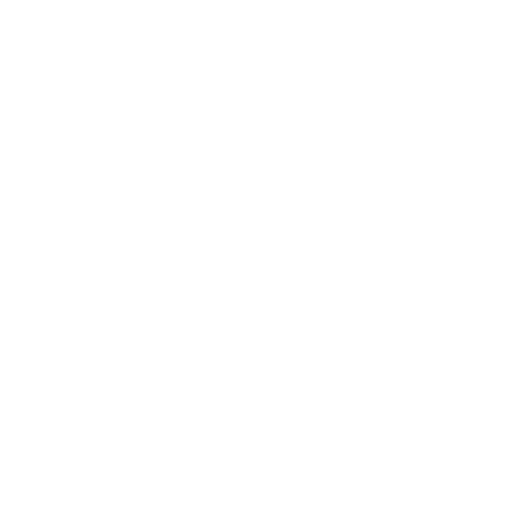
t = 0.00 s
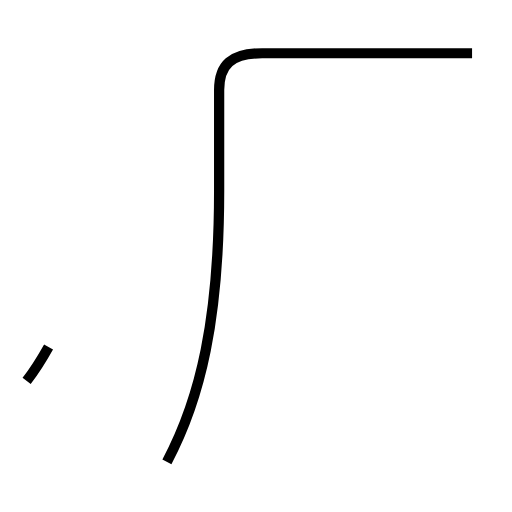
t = 2.04 s
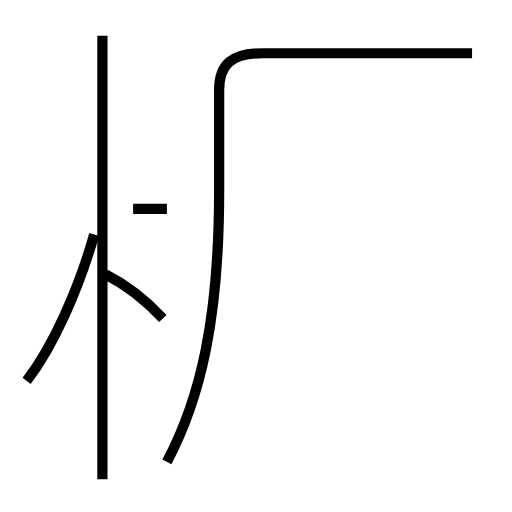
t = 4.01 s
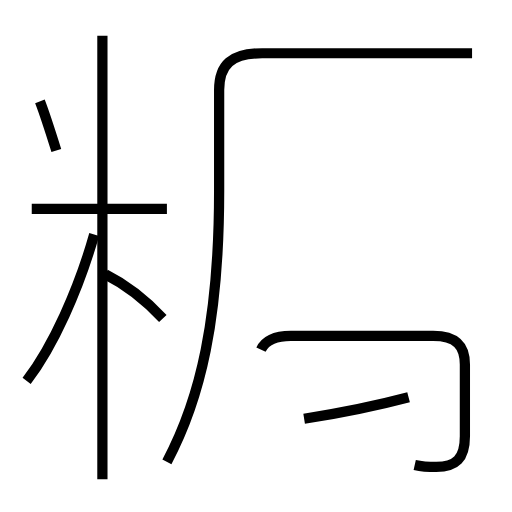
t = 5.85 s
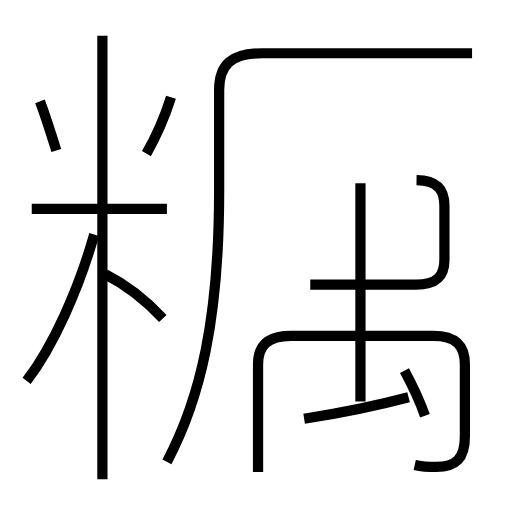
t = 7.89 s
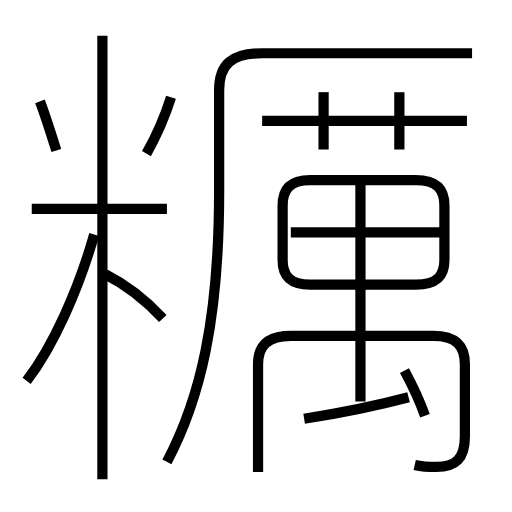
t = 9.99 s

The animated SVG that drew these frames (rendered in a browser with its animation timeline set to each time). Animation: 16 SMIL elements (animate=16); one cycle of 9.99 s.

<?xml version='1.0' encoding='utf-8'?>
<svg viewBox="0.0 -6.0 50.0 50.0" version="1.1" xmlns="http://www.w3.org/2000/svg"><rect x="-1000" y="-1000" width="2000" height="2000" stroke="white" fill="white" /><g style="fill:none;stroke:#000000;stroke-width:1"><path d="M 16.3 1.1 C 19.6 -5.1 21.4 -12.9 21.4 -25.4 L 21.4 -35.2 C 21.4 -37.7 22.6 -38.8 25.6 -38.8 L 46.1 -38.8 " transform="translate(0.0 38.0)" stroke-dasharray="63.97087070234593" stroke-dashoffset="63.97087070234593"><animate attributeName="stroke-dashoffset" from="63.97087070234593" to="0" dur="1.9191261210703778s" begin="0s; anim_end.end" fill="freeze" id="anim0" /></path><path d="M 2.6 -6.8 C 5.2 -10.2 7.7 -15.8 9.2 -21.1 " transform="translate(0.0 38.0)" stroke-dasharray="15.829885263950054" stroke-dashoffset="15.829885263950054"><animate attributeName="stroke-dashoffset" from="15.829885263950054" to="0" dur="0.4748965579185016s" begin="anim0.end" fill="freeze" id="anim1" /></path><path d="M 15.9 -12.9 C 14.3 -14.6 12.5 -16.1 10.3 -17.2 " transform="translate(0.0 38.0)" stroke-dasharray="7.098038246692086" stroke-dashoffset="7.098038246692086"><animate attributeName="stroke-dashoffset" from="7.098038246692086" to="0" dur="0.2129411474007626s" begin="anim1.end" fill="freeze" id="anim2" /></path><path d="M 10.0 2.8 L 10.0 -40.5 " transform="translate(0.0 38.0)" stroke-dasharray="43.3" stroke-dashoffset="43.3"><animate attributeName="stroke-dashoffset" from="43.3" to="0" dur="1.299s" begin="anim2.end" fill="freeze" id="anim3" /></path><path d="M 16.3 -23.6 L 3.1 -23.6 " transform="translate(0.0 38.0)" stroke-dasharray="13.200000000000001" stroke-dashoffset="13.200000000000001"><animate attributeName="stroke-dashoffset" from="13.200000000000001" to="0" dur="0.396s" begin="anim3.end" fill="freeze" id="anim4" /></path><path d="M 5.5 -29.3 C 5.0 -30.9 4.4 -32.8 3.9 -34.1 " transform="translate(0.0 38.0)" stroke-dasharray="5.0604040449918815" stroke-dashoffset="5.0604040449918815"><animate attributeName="stroke-dashoffset" from="5.0604040449918815" to="0" dur="0.15181212134975644s" begin="anim4.end" fill="freeze" id="anim5" /></path><path d="M 29.7 -3.1 C 32.9 -3.6 36.5 -4.3 39.9 -5.2 " transform="translate(0.0 38.0)" stroke-dasharray="10.418453215710475" stroke-dashoffset="10.418453215710475"><animate attributeName="stroke-dashoffset" from="10.418453215710475" to="0" dur="0.31255359647131425s" begin="anim5.end" fill="freeze" id="anim6" /></path><path d="M 40.5 1.4 C 41.4 1.6 42.0 1.6 42.6 1.6 C 44.5 1.6 45.4 0.8 45.4 -1.4 L 45.4 -8.4 C 45.4 -10.2 44.6 -11.2 42.3 -11.2 L 28.4 -11.2 C 26.1 -11.2 25.2 -10.2 25.2 -8.4 L 25.2 2.1 " transform="translate(0.0 38.0)" stroke-dasharray="48.0028105213956" stroke-dashoffset="48.0028105213956"><animate attributeName="stroke-dashoffset" from="48.0028105213956" to="0" dur="1.4400843156418681s" begin="anim6.end" fill="freeze" id="anim7" /></path><path d="M 41.5 -3.4 C 40.9 -5.1 40.2 -6.5 39.5 -7.8 " transform="translate(0.0 38.0)" stroke-dasharray="4.838386541622493" stroke-dashoffset="4.838386541622493"><animate attributeName="stroke-dashoffset" from="4.838386541622493" to="0" dur="0.1451515962486748s" begin="anim7.end" fill="freeze" id="anim8" /></path><path d="M 14.3 -29.0 C 15.1 -30.4 16.1 -32.6 16.7 -34.5 " transform="translate(0.0 38.0)" stroke-dasharray="6.010446977538226" stroke-dashoffset="6.010446977538226"><animate attributeName="stroke-dashoffset" from="6.010446977538226" to="0" dur="0.18031340932614678s" begin="anim8.end" fill="freeze" id="anim9" /></path><path d="M 35.2 -4.8 L 35.2 -26.1 " transform="translate(0.0 38.0)" stroke-dasharray="21.3" stroke-dashoffset="21.3"><animate attributeName="stroke-dashoffset" from="21.3" to="0" dur="0.639s" begin="anim9.end" fill="freeze" id="anim10" /></path><path d="M 30.3 -16.2 L 40.6 -16.2 C 42.8 -16.2 43.4 -17.2 43.4 -18.6 L 43.4 -23.9 C 43.4 -25.4 42.8 -26.4 40.6 -26.4 L 30.3 -26.4 C 28.2 -26.4 27.6 -25.4 27.6 -23.9 L 27.6 -18.6 C 27.6 -17.2 28.2 -16.2 30.3 -16.2 Z " transform="translate(0.0 38.0)" stroke-dasharray="48.211486456972125" stroke-dashoffset="48.211486456972125"><animate attributeName="stroke-dashoffset" from="48.211486456972125" to="0" dur="1.4463445937091637s" begin="anim10.end" fill="freeze" id="anim11" /></path><path d="M 43.0 -21.3 L 28.4 -21.3 " transform="translate(0.0 38.0)" stroke-dasharray="14.600000000000001" stroke-dashoffset="14.600000000000001"><animate attributeName="stroke-dashoffset" from="14.600000000000001" to="0" dur="0.438s" begin="anim11.end" fill="freeze" id="anim12" /></path><path d="M 31.6 -29.4 L 31.6 -35.0 " transform="translate(0.0 38.0)" stroke-dasharray="5.600000000000001" stroke-dashoffset="5.600000000000001"><animate attributeName="stroke-dashoffset" from="5.600000000000001" to="0" dur="0.16800000000000004s" begin="anim12.end" fill="freeze" id="anim13" /></path><path d="M 45.6 -32.2 L 25.6 -32.2 " transform="translate(0.0 38.0)" stroke-dasharray="20.0" stroke-dashoffset="20.0"><animate attributeName="stroke-dashoffset" from="20.0" to="0" dur="0.6s" begin="anim13.end" fill="freeze" id="anim14" /></path><path d="M 39.0 -29.4 L 39.0 -35.0" transform="translate(0.0 38.0)" stroke-dasharray="5.600000000000001" stroke-dashoffset="5.600000000000001"><animate attributeName="stroke-dashoffset" from="5.600000000000001" to="0" dur="0.16800000000000004s" begin="anim14.end" fill="freeze" id="anim_end" /></path></g></svg>
